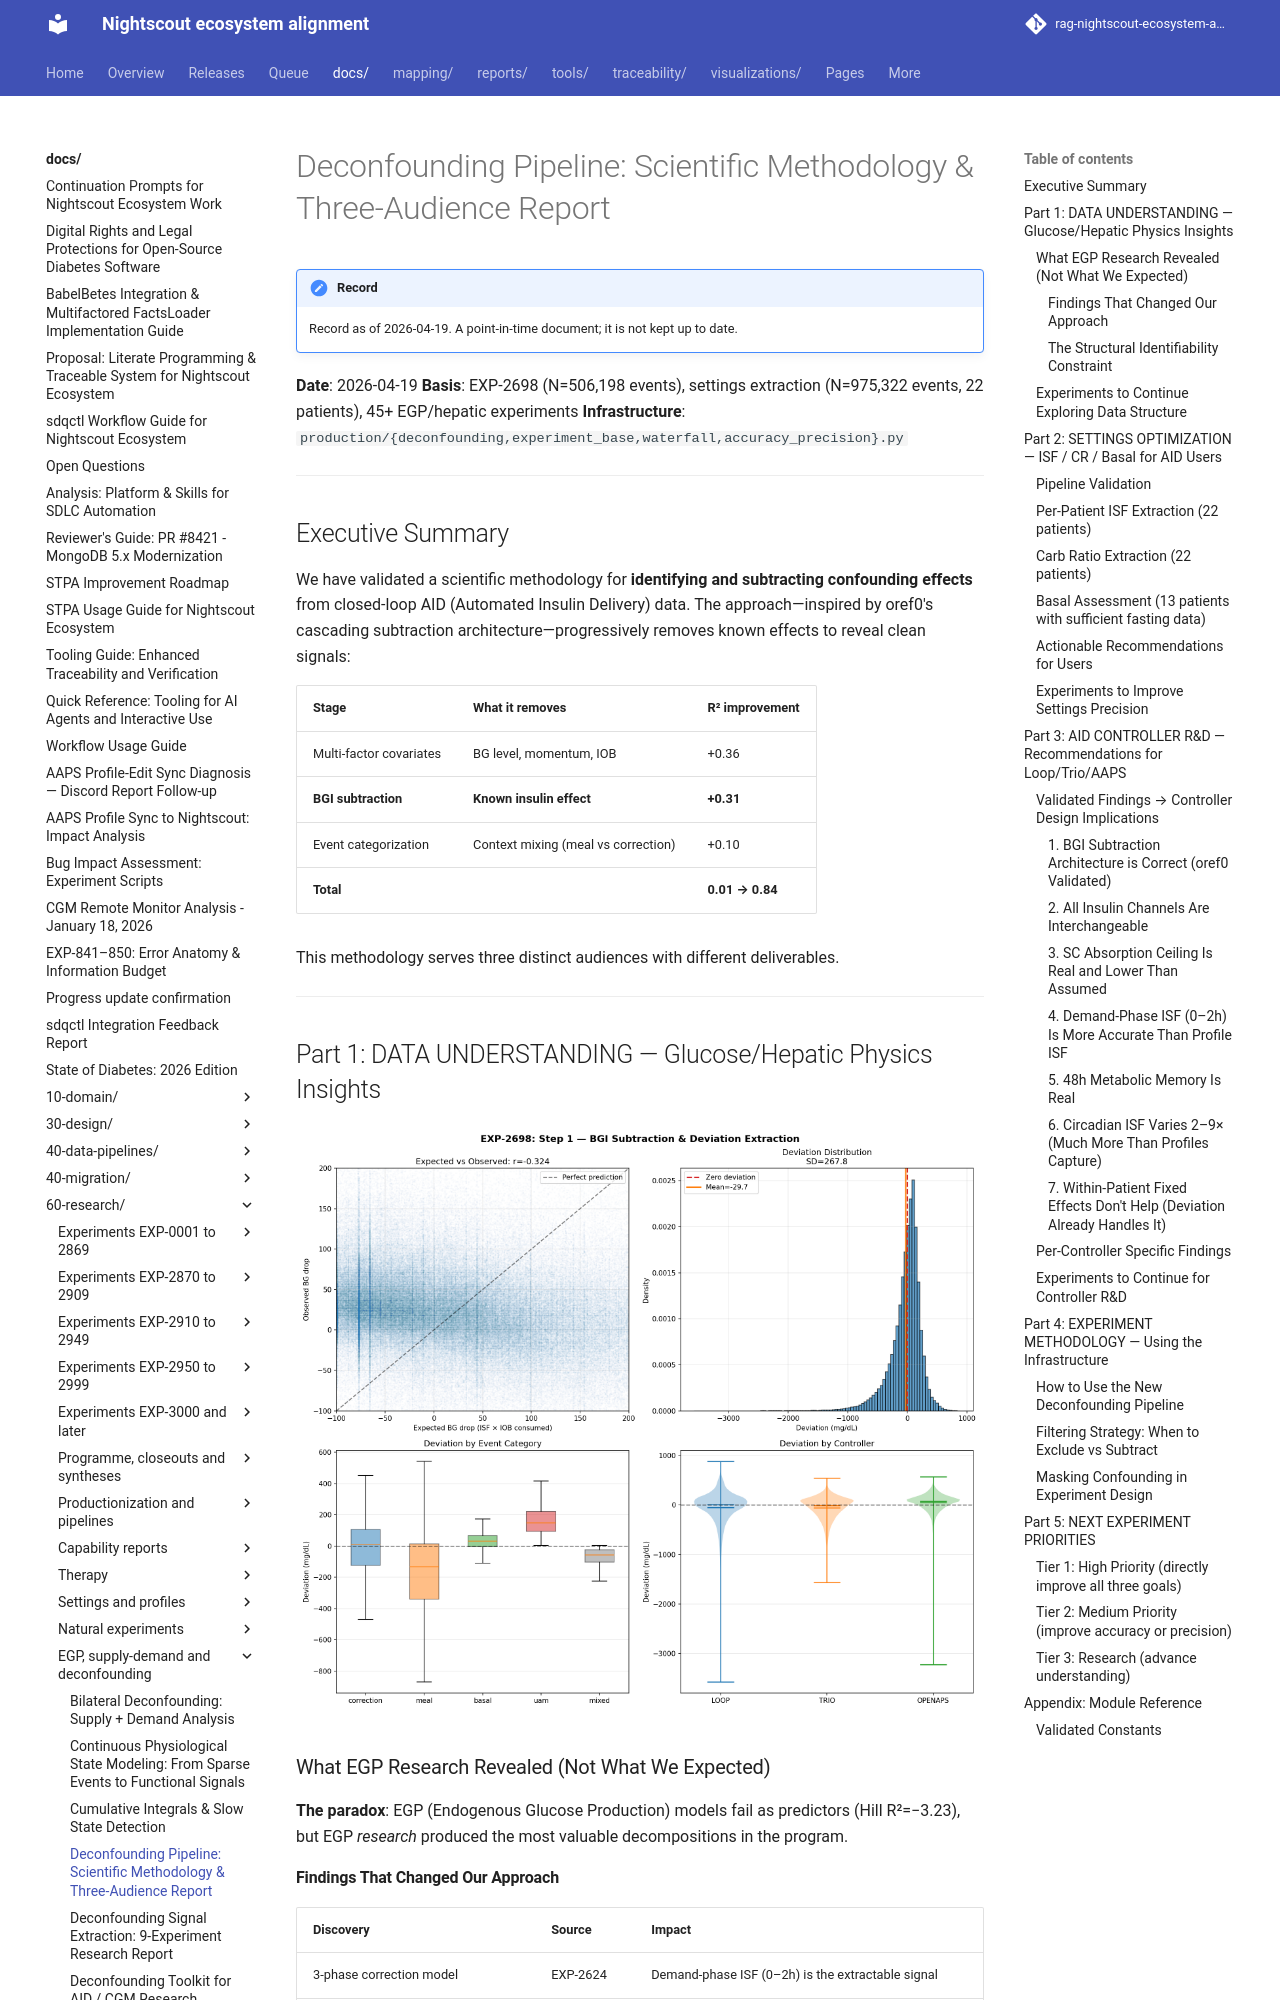

repository: bewest/rag-nightscout-ecosystem-alignment · page: docs/60-research/deconfounding-pipeline-report-2026-04-19.html · generator: mkdocs

# Deconfounding Pipeline: Scientific Methodology & Three-Audience Report

**Date**: 2026-04-19
**Basis**: EXP-2698 (N=506,198 events), settings extraction (N=975,322 events, 22 patients), 45+ EGP/hepatic experiments
**Infrastructure**: `production/{deconfounding,experiment_base,waterfall,accuracy_precision}.py`

---

## Executive Summary

We have validated a scientific methodology for **identifying and subtracting confounding effects** from closed-loop AID (Automated Insulin Delivery) data. The approach—inspired by oref0's cascading subtraction architecture—progressively removes known effects to reveal clean signals:

| Stage | What it removes | R² improvement |
|-------|----------------|----------------|
| Multi-factor covariates | BG level, momentum, IOB | +0.36 |
| **BGI subtraction** | **Known insulin effect** | **+0.31** |
| Event categorization | Context mixing (meal vs correction) | +0.10 |
| **Total** | | **0.01 → 0.84** |

This methodology serves three distinct audiences with different deliverables.

---

## Part 1: DATA UNDERSTANDING — Glucose/Hepatic Physics Insights


![BGI deviation analysis](../../visualizations/deconfounding-pipeline/fig1_bgi_deviation.png)

### What EGP Research Revealed (Not What We Expected)

**The paradox**: EGP (Endogenous Glucose Production) models fail as predictors (Hill R²=−3.23), but EGP *research* produced the most valuable decompositions in the program.

#### Findings That Changed Our Approach

| Discovery | Source | Impact |
|-----------|--------|--------|
| 3-phase correction model | EXP-2624 | Demand-phase ISF (0–2h) is the extractable signal |
| Supply-demand non-separable | EXP-2630 | Additive sum 8.3× off; must subtract, not model both sides |
| 48h metabolic memory | EXP-2627 | R²=9.2% from 48h carb history alone |
| SC absorption ceiling | EXP-2656 | Population median 30% (not 65%); predicts wall episodes |
| Dose-dependent ISF is EGP saturation | EXP-2663 | Not insulin kinetics—hepatic insight |
| Single-factor models ALL fail | EXP-2634 | All 5 models R²<0; multi-factor required |
